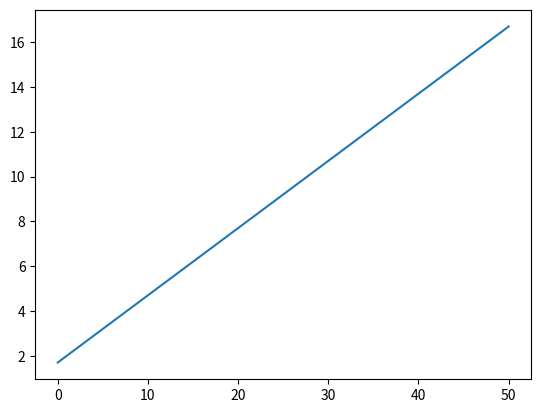

Recreate this plot in Python.
#!/usr/bin/env python
# coding: utf-8

# [redacted]
# [redacted]

# # Taller 2: Regresión Robotnik
# 
# Ejercicio inspirado en Reggie's Linear Regression de Codecademy (2022) y referencias a películas y videojuegos.
# 
# El Dr. Robotnik ha sido contratado para capturar a un erizo azúl que está provocando fluctuaciones eléctricas en un pueblo lejano de Norteamérica. Se sospecha que su origen sea de naturaleza extraterrestre. Al verse frente a frente, Robotnik se mostró fascinado por la criatura y decidió capturarla para sus experimentos. Desafortunadamente, el erizo demostró poseer una velocidad nunca antes registrada por un organismo vivo, además de la capacidad de liberar energía a medida que incrementaba su velocidad. 
# 
# Después de una aplastante derrota a todos sus drones, Robotnik regresa a su laboratorio para diseñar un dispositivo que pueda soportar la fuerza de choque del erizo. Para ello, necesitará modelar la relación entre la velocidad y la cantidad de energía liberada por el erizo a través de una regresión lineal a partir de los datos recolectados por sus destruidos drones. 
# 
# Una _regresión lineal_ se basa en un grupo de puntos sobre una gráfica sobre la cual se encuentra una línea que se aproxime a estos puntos minimizando el _error_ o la distancia de cada punto hacia la línea. 
# 
# El objetivo de este taller es utilizar ciclos, listas y operaciones aritméticas para crear una función que encuentre la línea de mejor ajuste para una serie de datos dados (en este caso, la velocidad y energía liberada por el erizo). 

# ## Parte 1: Cálculo del Error

# La línea que deseamos encontrar es de la forma:
# 
# $$y = mx + b$$
# 
# donde $m$ es la pendiente de la línea y $b$ el intercepto donde la línea se cruza con el eje $y$.
# 
# Crea una función llamada `get_y()` que reciba como parámetros `m`, `b` y `x` y retorne el valor de `y` para esa `x`. 

# In[205]:


# Función get_y().
def get_y(m, b, x):
    y = m*x + b
    return y


# Robotnik quiere probar muchos valores de `m` y `b` para determinar cuál produce la línea con el menor error. 
# 
# Para calcular el error entre un punto y una línea, requiere una función llamada `calculate_error()`, que toma `m`, `b` y un punto llamado `point` que es una pareja de valores `(x, y)` (la velocidad y la energía medidas por los drones). La función debe retornar la distancia entre la línea y el punto.  
# 
# Para encontrar esta distancia, considere lo siguiente:
# 1. Obtenga el valor de $x$ del punto y almacénelo en una variable llamada `x_point`.
# 2. Obtenga el valor de $y$ del punto y almacénelo en una variable llamada `y_point`.
# 3. Utilice la función `get_y()` para obtener el valor de $y$ calculado con el valor de `x_point`.
# 4. Calcule la diferencia entre la $y$ calculada con la función `get_y()` y `y_point`
# 5. Retorne el valor absoluto de la distancia (puede usar la función `abs()` para hacer esto).

# In[206]:


# Función calculate_error(m, b, point)
def calculate_error(m, b, point):
    x_point = point[0]
    y_point = point[1]
    y = m*x_point+b
    get_y(m, b, x_point)
    dis = abs((y_point)-y)
    return dis


# Probemos la función:

# In[207]:


#En esta línea, y = x, así que el punto (3, 3) debería estar sobre la línea. El error debe ser cero (0):
print(calculate_error(1, 0, (3, 3)))

#El punto (3, 4) debería estar a 1 unidad de distancia de la línea y = x:
print(calculate_error(1, 0, (3, 4)))

#El punto (3, 3) debería estar a 1 unidad de distancia de la línea y = x - 1:
print(calculate_error(1, -1, (3, 3)))

#El punto (3, 3) debería estar a 5 unidades de distancia de la línea y = -x + 1:
print(calculate_error(-1, 1, (3, 3)))


# Los datos de velocidad y energía recolectados por los drones de Robotnik han sido almacenados en una lista llamada `datapoints`:

# In[208]:


datapoints = [(1, 2), (2, 0), (3, 4), (4, 4), (5, 3)]


# El primer registro, `(1, 2)`, significa que el erizo produjo una cantidad de energía de $2 GJ$ ($1 GJ = 277.8 kWh$) a una velocidad de $1 m/s$. A una velocidad de $4 m/s$ produjo $4 GJ$. 
# 
# A medida que buscamos una línea que se ajuste a estos datos, necesitaremos una función llamada `calculate_all_error`, que toma la `m` y la `b` que describe una línea, y un conjunto de datos `datapoints`. 
# 
# La función `calculate_all_error` debería iterar a través de cada `point`en `points` y calcular el error de ese punto hacia la línea (usando `calculate_error`). La función debe mantener un acumulador del error total, y luego retornar este valor al terminar de evaluar todos los puntos. 

# In[209]:


# Función calculate_all_error(m, b, datapoints):
def calculate_all_error(m, b, datapoints):
    error_acumulador = 0
    for point in range(len(datapoints)):
        variable= datapoints[point]
        error_acumulador += calculate_error(m, b, variable)
    return error_acumulador


# Probemos la función:

# In[210]:


#Cada punto en este conjunto se encuentra sobre la línea y=x, por lo que el error total debería ser cero (0):
datapoints = [(1, 1), (3, 3), (5, 5), (-1, -1)]
print(calculate_all_error(1, 0, datapoints))

#Cada punto en este conjunto está a 1 unidad de distancia de y = x + 1, por lo que el error total debería ser de cuatro (4):
datapoints = [(1, 1), (3, 3), (5, 5), (-1, -1)]
print(calculate_all_error(1, 1, datapoints))

#Cada punto en este conjunto está a 1 unidad de distancia de y = x - 1, por lo que el error total debería ser de cuatro (4):
datapoints = [(1, 1), (3, 3), (5, 5), (-1, -1)]
print(calculate_all_error(1, -1, datapoints))

#Los puntos en este conjunto están a 1, 5, 9, y 3 unidades de distancia de y = -x + 1, respectivamente, 
#por lo que el error total debería ser de 1 + 5 + 9 + 3 = 18
datapoints = [(1, 1), (3, 3), (5, 5), (-1, -1)]
print(calculate_all_error(-1, 1, datapoints))


# Robotnik parece satisfecho. Parece que ya tenemos una función que toma una línea y los datos de los drones, y retornar qué tanto error se produce cuando tratamos de encajar la línea con los datos. 
# 
# El siguiente paso es encontrar la `m` y la `b` que minimiza este error, y así, la que mejor se ajusta a los datos.

# ## Parte 2: Probando pendientes e interceptos

# Robotnik considera que la mejor forma de encontrar la línea que mejor se ajusta a los datos es a punta de ensayo y error. Para esto, se debe probar muchas pendientes diferentes (valores de `m`) y muchos interceptos diferentes (valores de `b`), y ver cuál de ellos produce el error más pequeño para los registros de los drones. 
# 
# Usando list comprehension, crea una lista de los posibles `m` a probar. Haz que la lisa `possible_ms` vaya de -10 a 10 (inclusiva) en incrementos de 0.1.
# 
# Pista: (para ver la pista, haz doble clic en la celda para ver el texto oculto) 
# <span style="visibility: hidden;">
#   puedes atravesar los valores en range(-100, 101) y multiplicar cada uno por 0.1
# </span>

# In[211]:


# possible_ms = []
possible_ms = [i*0.1 for i in range(-100, 101)]


# Ahora, crea una lista de los posibles `b` (`possible_bs`) entre -20 y 20 (inclusivo), en pasos de 0.1:

# In[212]:


# possible_bs = []
possible_bs = [i*0.1 for i in range(-200,201)]


# Para encontrar el error más pequeño, primero tenemos que crear todas las líneas posibles (`y = mx + b`) a partir de todas las `m` y las `b` posibles (`possible_ms` y `possible_bs`). Después, tenemos que evaluar qué línea produce el menor error total con el conjunto de datos de los registros de los drones (`datapoints`)
# 
# Para esto:
# 1. Crea las variables que estaremos optimizando:
#     * `smallest_error` - debería comenzar en el infinito (`float("inf")`) tal que cualquier error que obtengamos inicialmente sea más pequeño que `smallest_error`.
#     * `best_m` - puede comenzar en cero (0).
#     * `best_b` - puede comenzar en cero (0).
# 2. Itera a través de cada elemento `m` en `possible_ms`.
# 3. Para cada valor de `m`, toma cada valor de `b` en `possible_bs`.
# 4. Si el valor retornado de la función `calculate_all_error` para un valor de `m`, `b` y los `datapoints` es menor que el `smallest_error` actual, cambia los valores de `best_m`, `best_b` y `smallest_error`.
# 
# Al finalizar los ciclos anidados, la variable `smallest_error` debería tener el menor error encontrado, y `best_m` y `best_b` deberían ser los valores que producen el menor error. 

# In[213]:


# Calcular smallest_error, best_m y best_b
datapoints = [(1, 2), (2, 0), (3, 4), (4, 4), (5, 3)]
smallest_error = (float("inf"))
best_m = 0
best_b = 0
for i in range(len(possible_ms)):
    ms = possible_ms[i]
    for j in range(len(possible_bs)):
        bs = possible_bs[j]
        actual_error = calculate_all_error(ms, bs, datapoints)
        if actual_error < smallest_error:
            best_m = ms
            best_b = bs
            smallest_error = actual_error
print(f"La pendiente que genera el menor error es: m = {best_m}")
print(f"El intercepto que genera el menor error es: b = {best_b}")
print(f"El menor error encontrado es: {smallest_error}")


# ## Parte 3: Predicciones del Modelo

# Utilizando los valores de `m` y `b` arrojados por nuestro algoritmo para encontrar la línea de mejor ajuste a los datos recopilados por los drones, grafica la línea energía-velocidad utilizando los siguientes comandos:
# ```python
# from matplotlib import pyplot as plt
# x = [i*0.5 for i in range(0,101)]
# y = [m*i + b for i in x]
# plt.plot(x, y)
# plt.show()
# 
# ```
# No olvide cambiar los valores de `m` y `b`.

# In[214]:


# Gráfica de la línea de mejor ajuste
from matplotlib import pyplot as plt
x = [i*0.5 for i in range(0, 101)]
y = [0.30000000000000004*i + 1.7000000000000002 for i in x]
plt.plot(x, y)
plt.show()


# In[ ]:




